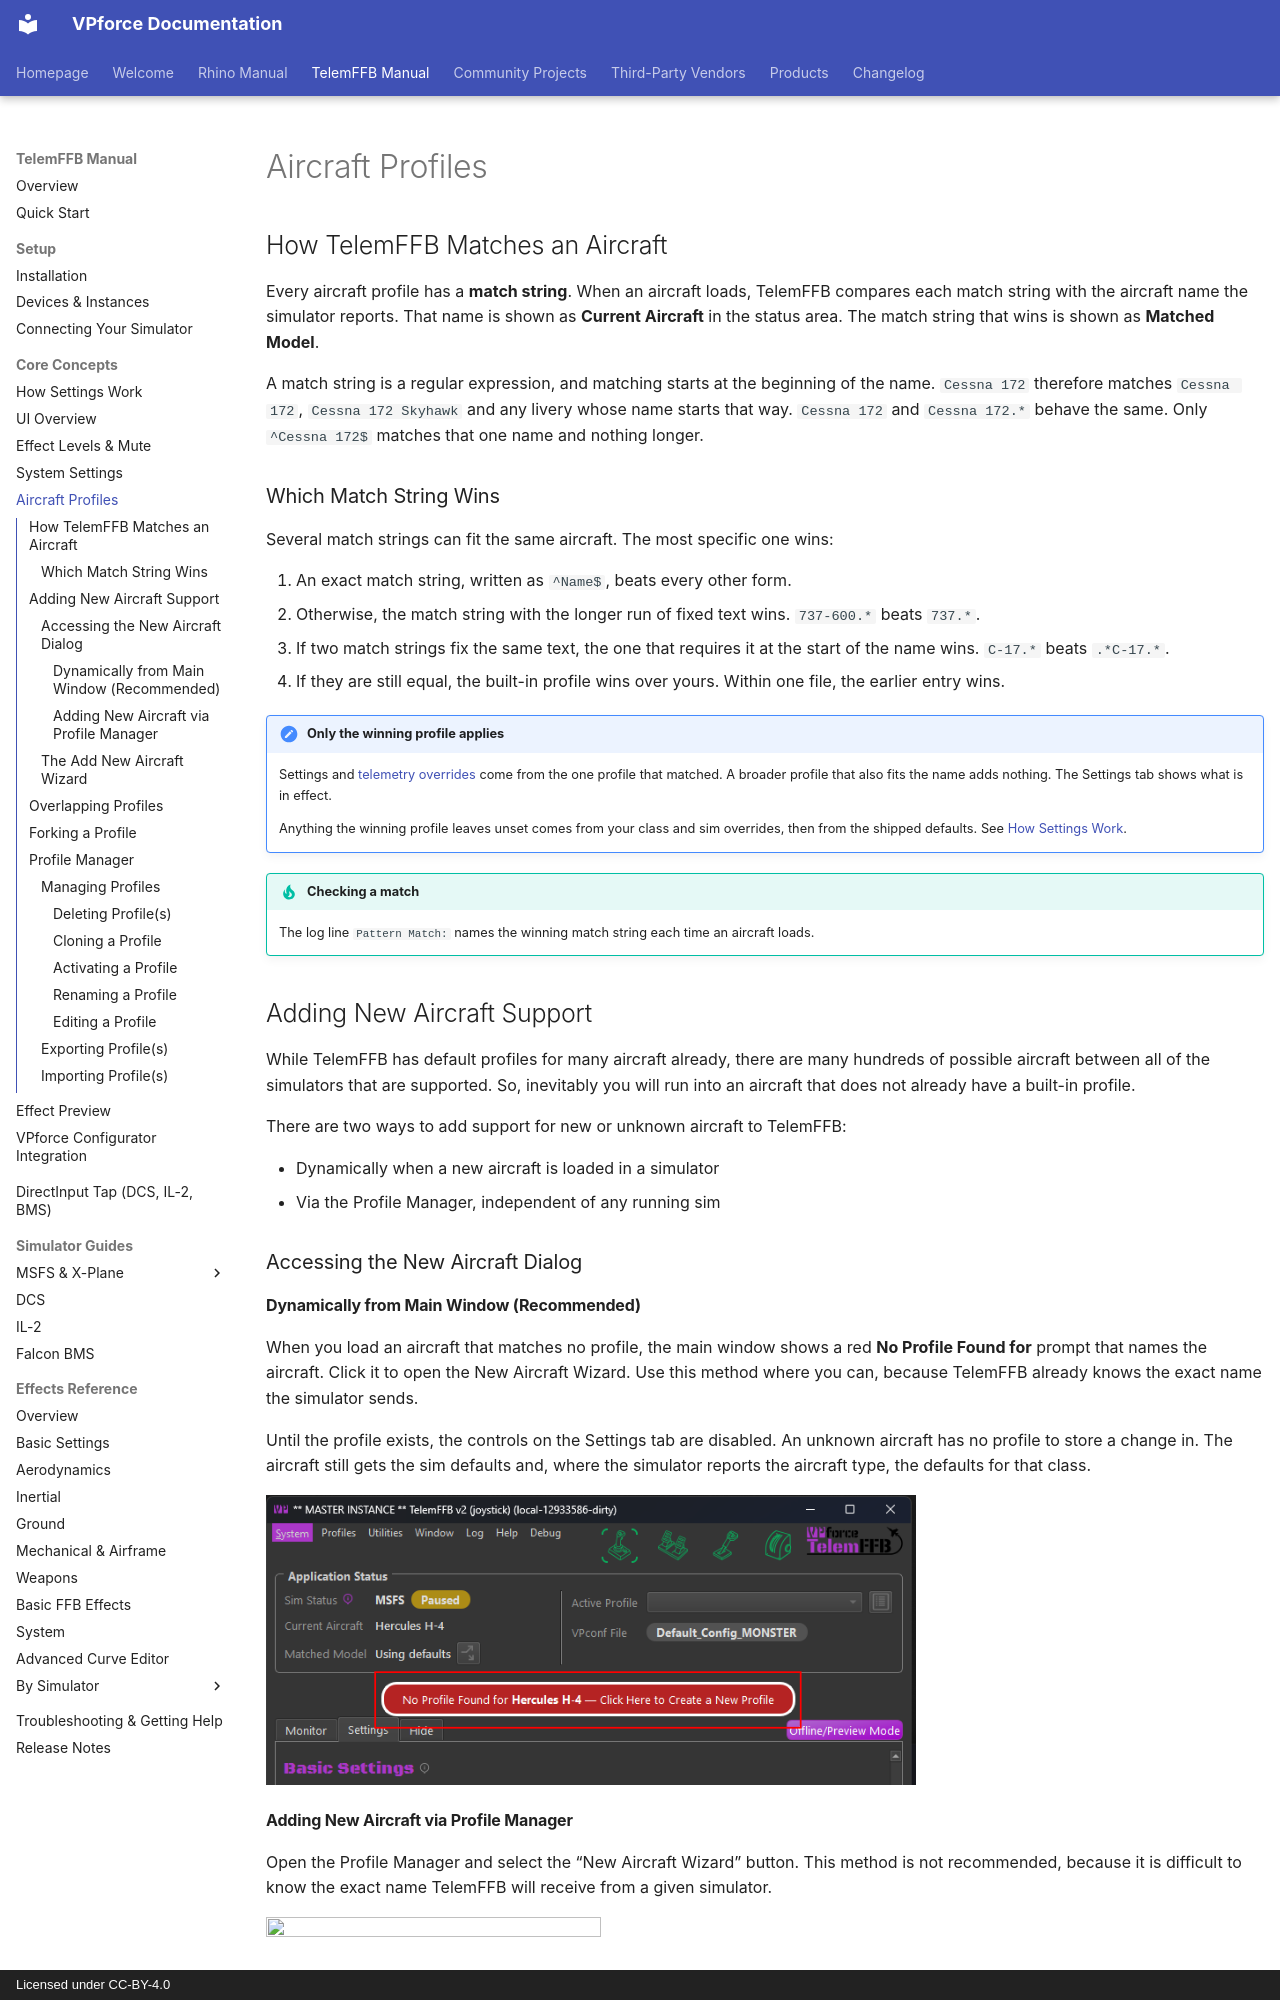

repository: walmis/VPforce-Docs · page: telemffb/aircraft-profiles/index.html · generator: mkdocs · copyright: Licensed under CC-BY-4.0

# Aircraft Profiles

## How TelemFFB Matches an Aircraft

Every aircraft profile has a **match string**. When an aircraft loads, TelemFFB compares each match string with the aircraft name the simulator reports. That name is shown as **Current Aircraft** in the status area. The match string that wins is shown as **Matched Model**.

A match string is a regular expression, and matching starts at the beginning of the name. `Cessna 172` therefore matches `Cessna 172`, `Cessna 172 Skyhawk` and any livery whose name starts that way. `Cessna 172` and `Cessna 172.*` behave the same. Only `^Cessna 172$` matches that one name and nothing longer.

### Which Match String Wins

Several match strings can fit the same aircraft. The most specific one wins:

1. An exact match string, written as `^Name$`, beats every other form.
2. Otherwise, the match string with the longer run of fixed text wins. `737-600.*` beats `737.*`.
3. If two match strings fix the same text, the one that requires it at the start of the name wins. `C-17.*` beats `.*C-17.*`.
4. If they are still equal, the built-in profile wins over yours. Within one file, the earlier entry wins.

!!! note "Only the winning profile applies"

    Settings and [telemetry overrides](telem-overrides.md) come from the one profile that matched. A broader profile that also fits the name adds nothing. The Settings tab shows what is in effect.

    Anything the winning profile leaves unset comes from your class and sim overrides, then from the shipped defaults. See [How Settings Work](settings-model.md).

!!! tip "Checking a match"

    The log line `Pattern Match:` names the winning match string each time an aircraft loads.

## Adding New Aircraft Support

While TelemFFB has default profiles for many aircraft already, there are many hundreds of possible aircraft between all of the simulators that are supported. So, inevitably you will run into an aircraft that does not already have a built-in profile.

There are two ways to add support for new or unknown aircraft to TelemFFB:

- Dynamically when a new aircraft is loaded in a simulator
- Via the Profile Manager, independent of any running sim

### Accessing the New Aircraft Dialog
